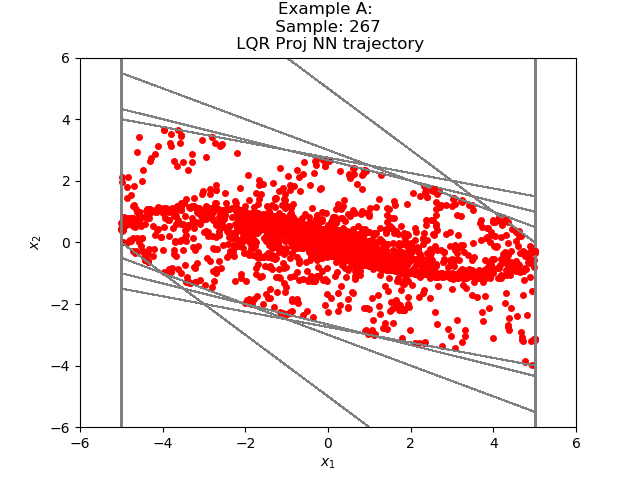

The table this chart was drawn from, first rows:
2.557981201989726117e+00, 1.720836189718005116e+00
4.278817415237426758e+00, 7.208361625671386719e-01
4.999653339385986328e+00, -2.791638374328613281e-01
4.720489501953125000e+00, -9.268726110458374023e-01
3.793616890907287598e+00, -1.164581939578056335e+00
2.629034876823425293e+00, -1.118976786732673645e+00
1.510058164596557617e+00, -9.114151746034622192e-01
5.986430048942565918e-01, -6.405004262924194336e-01
-4.185742139816284180e-02, -3.718268871307373047e-01
-4.136843085289001465e-01, -1.537147909402847290e-01
